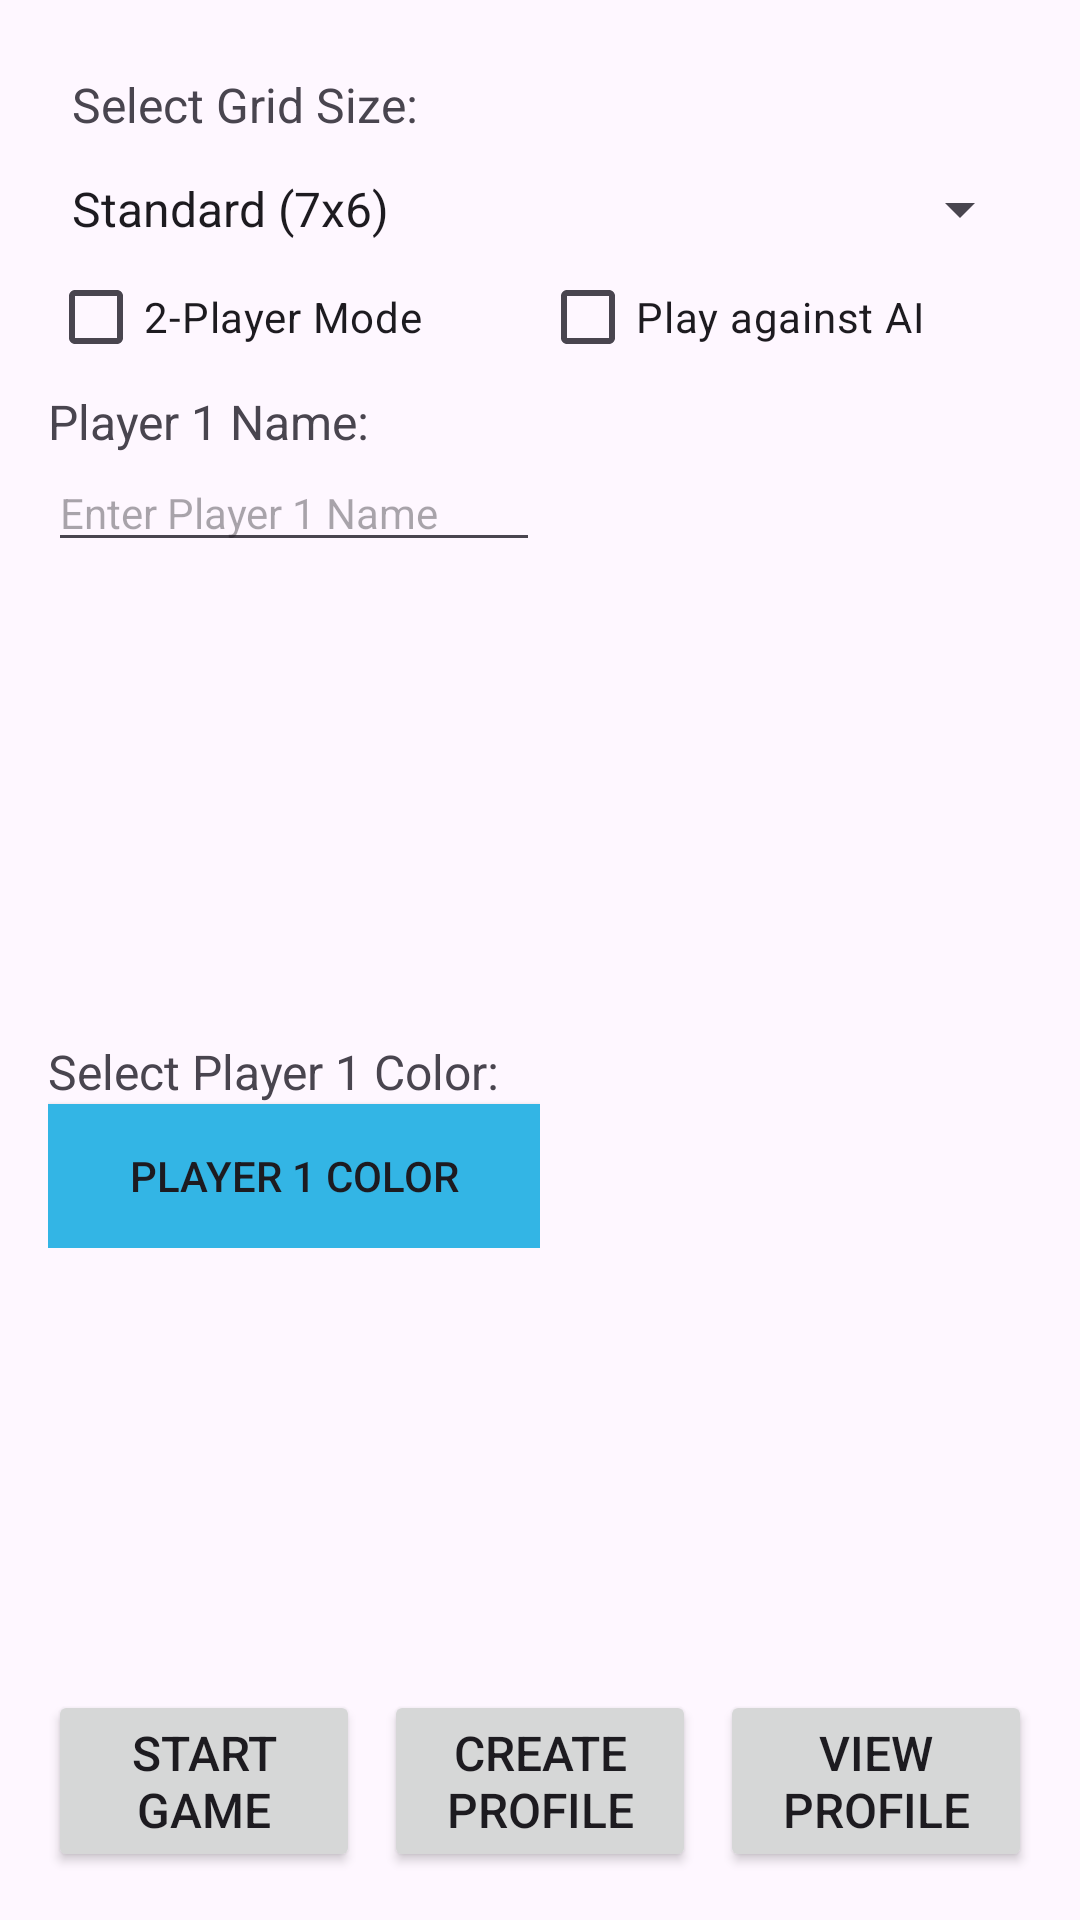

Here is an Android app screen rendered from its layout file. Give the layout XML and the strings, colors and styles it references.
<!-- AndroidManifest.xml: application theme Theme.Connect_Four -->
<!-- res/layout/activity_main.xml -->
<?xml version="1.0" encoding="utf-8"?>
<LinearLayout xmlns:android="http://schemas.android.com/apk/res/android"
    xmlns:app="http://schemas.android.com/apk/res-auto"
    android:layout_width="match_parent"
    android:layout_height="match_parent"
    android:orientation="vertical"
    android:padding="16dp">

    
    <TextView
        android:id="@+id/grid_size_label"
        android:layout_width="wrap_content"
        android:layout_height="wrap_content"
        android:padding="8dp"
        android:text="Select Grid Size:"
        android:textSize="16sp" />

    
    <Spinner
        android:id="@+id/grid_size_spinner"
        android:layout_width="match_parent"
        android:layout_height="wrap_content"
        android:layout_marginTop="4dp"
        android:entries="@array/grid_size_options" />

    
    <LinearLayout
        android:layout_width="match_parent"
        android:layout_height="wrap_content"
        android:orientation="horizontal">

        <CheckBox
            android:id="@+id/two_player_mode_checkbox"
            android:layout_width="0dp"
            android:layout_height="wrap_content"
            android:layout_weight="1"
            android:text="2-Player Mode" />

        <CheckBox
            android:id="@+id/ai_mode_checkbox"
            android:layout_width="0dp"
            android:layout_height="wrap_content"
            android:layout_weight="1"
            android:text="Play against AI" />
    </LinearLayout>

    
    <LinearLayout
        android:layout_width="match_parent"
        android:layout_height="0dp"
        android:layout_weight="0.2"
        android:orientation="horizontal">

        <LinearLayout
            android:layout_width="0dp"
            android:layout_height="wrap_content"
            android:layout_weight="1"
            android:orientation="vertical">

            <TextView
                android:id="@+id/player1_label"
                android:layout_width="wrap_content"
                android:layout_height="wrap_content"
                android:text="Player 1 Name:"
                android:textSize="16sp" />

            <EditText
                android:id="@+id/player1_name"
                android:layout_width="match_parent"
                android:layout_height="wrap_content"
                android:hint="Enter Player 1 Name"
                android:textSize="14sp"/>
        </LinearLayout>

        <LinearLayout
            android:layout_width="0dp"
            android:layout_height="wrap_content"
            android:layout_weight="1"
            android:orientation="vertical">

            <TextView
                android:id="@+id/player2_label"
                android:layout_width="wrap_content"
                android:layout_height="wrap_content"
                android:text="Player 2 Name:"
                android:textSize="16sp"
                android:visibility="gone" />

            <EditText
                android:id="@+id/player2_name"
                android:layout_width="match_parent"
                android:layout_height="wrap_content"
                android:hint="Enter Player 2 Name"
                android:textSize="14sp"
                android:visibility="gone" />
        </LinearLayout>
    </LinearLayout>

    
    <LinearLayout
        android:layout_width="match_parent"
        android:layout_height="0dp"
        android:layout_weight="0.2"
        android:orientation="horizontal">

        <LinearLayout
            android:layout_width="0dp"
            android:layout_height="wrap_content"
            android:layout_weight="1"
            android:orientation="vertical">

            <TextView
                android:id="@+id/player1_color_label"
                android:layout_width="wrap_content"
                android:layout_height="wrap_content"
                android:text="Select Player 1 Color:"
                android:textSize="16sp" />

            <Button
                android:id="@+id/player1_color_button"
                android:layout_width="match_parent"
                android:layout_height="wrap_content"
                android:background="@android:color/holo_blue_light"
                android:text="Player 1 Color" />
        </LinearLayout>

        <LinearLayout
            android:layout_width="0dp"
            android:layout_height="wrap_content"
            android:layout_weight="1"
            android:orientation="vertical">

            <TextView
                android:id="@+id/player2_color_label"
                android:layout_width="wrap_content"
                android:layout_height="wrap_content"
                android:text="Select Player 2 Color:"
                android:textSize="16sp"
                android:visibility="gone" />

            <Button
                android:id="@+id/player2_color_button"
                android:layout_width="match_parent"
                android:layout_height="wrap_content"
                android:background="@android:color/holo_green_light"
                android:text="Player 2 Color"
                android:visibility="gone" />
        </LinearLayout>
    </LinearLayout>

    
    <LinearLayout
        android:layout_width="match_parent"
        android:layout_height="wrap_content"
        android:orientation="horizontal">

        
        <Button
            android:id="@+id/start_game_button"
            android:layout_width="0dp"
            android:layout_height="wrap_content"
            android:layout_weight="1"
            android:text="Start Game"
            android:minHeight="48dp"
            android:textSize="16sp"/>

        
        <Button
            android:id="@+id/profile_creation_button"
            android:layout_width="0dp"
            android:layout_height="wrap_content"
            android:layout_weight="1"
            android:layout_marginStart="8dp"
            android:text="Create Profile"
            android:minHeight="48dp"
            android:textSize="16sp"/>

        
        <Button
            android:id="@+id/view_profile_button"
            android:layout_width="0dp"
            android:layout_height="wrap_content"
            android:layout_weight="1"
            android:layout_marginStart="8dp"
            android:text="View Profile"
            android:minHeight="48dp"
            android:textSize="16sp"/>
    </LinearLayout>

    
    <LinearLayout
        android:layout_width="match_parent"
        android:layout_height="wrap_content"
        android:orientation="horizontal">

        <Button
            android:id="@+id/player1_profile_creation_button"
            android:layout_width="0dp"
            android:layout_height="wrap_content"
            android:layout_weight="1"
            android:layout_marginTop="8dp"
            android:text="Create Profile for Player 1"
            android:minHeight="48dp"
            android:textSize="16sp"
            android:visibility="gone"/>

        <Button
            android:id="@+id/player2_profile_creation_button"
            android:layout_width="0dp"
            android:layout_height="wrap_content"
            android:layout_weight="1"
            android:layout_marginTop="8dp"
            android:text="Create Profile for Player 2"
            android:minHeight="48dp"
            android:textSize="16sp"
            android:visibility="gone"/>
    </LinearLayout>
</LinearLayout>
<!-- resources referenced by this layout -->
<resources>
  <string-array name="grid_size_options">
          <item>Standard (7x6)</item>
          <item>Small (6x5)</item>
          <item>Large (8x7)</item>
      </string-array>
  <style name="Theme.Connect_Four" parent="Base.Theme.Connect_Four" />
  <style name="Base.Theme.Connect_Four" parent="Theme.Material3.DayNight.NoActionBar">
      </style>
</resources>
